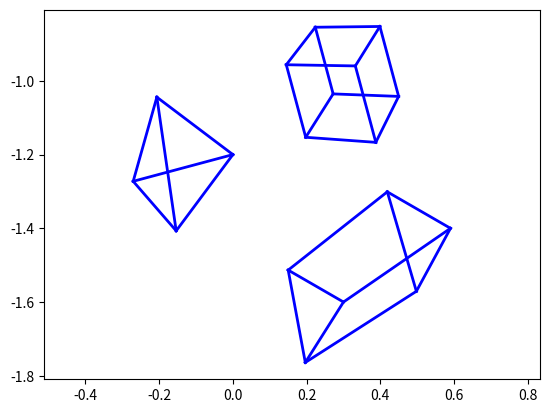
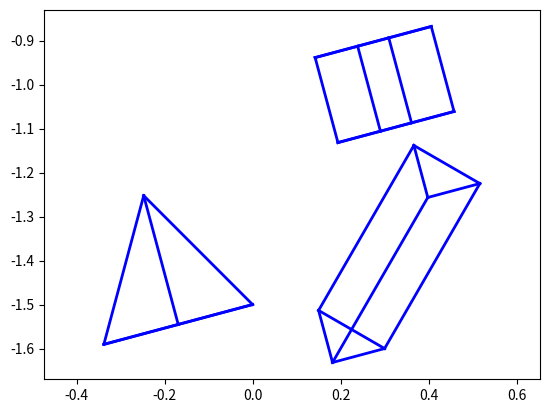
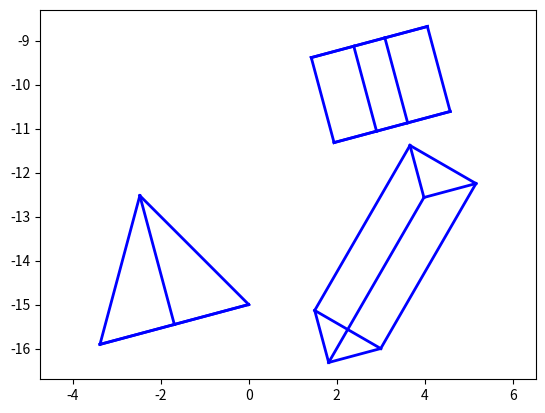

Reproduce these figures in Python, in order.
import numpy as np
import matplotlib.pyplot as plt

def main():
    f = 2.0
    zAve = 20.0

    pyrVertices = np.matrix([ [0, 0, (3 ** .5)/2, (3 ** .5)/6], [0, 1, .5, .5], [0, 0, 0, (3 ** .5)/2], [1, 1, 1, 1] ], 'float')
    pyrEdges = np.matrix('0 1 1 1; 0 0 1 1; 0 0 0 1; 0 0 0 0')

    prismVertices = np.matrix([ [0, 0, (3 ** .5)/2, 0, 0, (3 ** .5)/2], [0, 1, .5, 0, 1, .5], [0, 0, 0, 1, 1, 1], [1, 1, 1, 1, 1, 1] ], 'float')
    prismEdges = np.matrix('0 1 1 1 0 0; 0 0 1 0 1 0; 0 0 0 0 0 1; 0 0 0 0 1 1; 0 0 0 0 0 1; 0 0 0 0 0 0')

    cubeVertices = np.matrix('1 1 1 1 -1 -1 -1 -1; 1 1 -1 -1 1 1 -1 -1; 1 -1 1 -1 1 -1 1 -1; 1 1 1 1 1 1 1 1', 'float')
    cubeEdges = np.matrix('0 1 1 0 1 0 0 0; 0 0 0 1 0 1 0 0; 0 0 0 1 0 0 1 0; 0 0 0 0 0 0 0 1; 0 0 0 0 0 1 1 0; 0 0 0 0 0 0 0 1; 0 0 0 0 0 0 0 1; 0 0 0 0 0 0 0 0')

    pyrPrep = translation(0, -15, 25) * rotation(np.pi/12., 0) * rotation(np.pi/2., -np.pi/2.) * scaling(3.5, 3.5, 3.5) * pyrVertices
    prismPrep = translation(3, -16, 20) * rotation(np.pi/3., -2 * np.pi/3.) * scaling(2, 3 ** .5, 5) * prismVertices
    cubePrep = translation(3, -10, 20) * rotation(np.pi/12., np.pi/3.) * cubeVertices

    plt.figure(1)
    plotMesh(pProj(f) * pyrPrep, pyrEdges)
    plotMesh(pProj(f) * prismPrep, prismEdges)
    plotMesh(pProj(f) * cubePrep, cubeEdges)
    plt.axis('equal')

    plt.figure(2)
    plotMesh(wpProj(f, zAve) * pyrPrep, pyrEdges)
    plotMesh(wpProj(f, zAve) * prismPrep, prismEdges)
    plotMesh(wpProj(f, zAve) * cubePrep, cubeEdges)
    plt.axis('equal')

    plt.figure(3)
    plotMesh(oProj() * pyrPrep, pyrEdges)
    plotMesh(oProj() * prismPrep, prismEdges)
    plotMesh(oProj() * cubePrep, cubeEdges)
    plt.axis('equal')

    plt.show()

def pProj(f):
    return np.matrix([ [1, 0, 0, 0], [0, 1, 0, 0], [0, 0, (1 / f), 0] ])

def wpProj(f, zAve):
    return np.matrix([ [1, 0, 0, 0], [0, 1, 0, 0], [0, 0, 0, (zAve / f)] ])

def oProj():
    return np.matrix([ [1, 0, 0, 0], [0, 1, 0, 0], [0, 0, 0, 1] ])

def rotation(theta, phi):
    return np.matrix([ [np.cos(theta), -np.sin(theta), 0, 0], [np.sin(theta), np.cos(theta), 0, 0], [0, 0, 1, 0], [0, 0, 0, 1] ], 'float') * np.matrix([ [np.cos(phi), 0, -np.sin(phi), 0], [0, 1, 0, 0], [np.sin(phi), 0, np.cos(phi), 0], [0, 0, 0, 1] ], 'float')

def translation(x, y, z):
    return np.matrix([ [1, 0, 0, x], [0, 1, 0, y], [0, 0, 1, z], [0, 0, 0, 1] ])

def scaling(i, j, k):
    return np.matrix([ [i, 0, 0, 0], [0, j, 0, 0], [0, 0, k, 0], [0, 0, 0, 1] ])

def normalize(vertices):
    return (vertices / vertices[2])[0:-1]

def markVertex(edges, i):
    edges[i, :] = -edges[i, :]
    edges[:, i] = -edges[:, i]
    edges[i, i] = -edges[i, i]

def plotMesh(vertices, edges):
    vertices = normalize(vertices)
    for i in range(0, edges.shape[0]):
        for j in range(i + 1, edges.shape[0]):
            if edges[i, j] != 0:
                if edges[i, j] == 1:
                    plt.plot([vertices[0, i], vertices[0, j]], [vertices[1, i], vertices[1, j]], 'b-', linewidth = 2)
                else:
                    plt.plot([vertices[0, i], vertices[0, j]], [vertices[1, i], vertices[1, j]], 'b--')

if __name__ == '__main__':
    main()
